Run: headless pygame with SDL's dummy video driver; simulated clock (each Clock.tick advances the game by its frame time, no real sleeping); random seed 0; keys injected as events and as key.get_pressed() state; no mouse input.
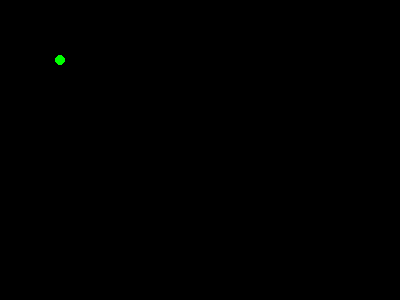
Frame 1 of 4 · flips 1–60 · no input
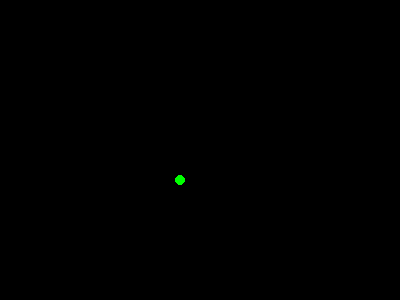
Frame 2 of 4 · flips 61–180 · tapped SPACE, RETURN · held RIGHT (→), D
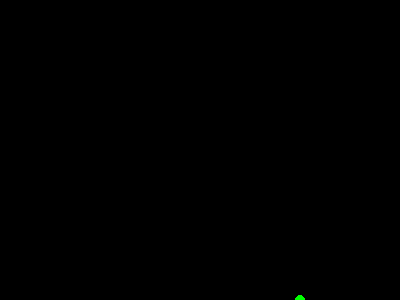
Frame 3 of 4 · flips 181–300 · held DOWN (↓), S
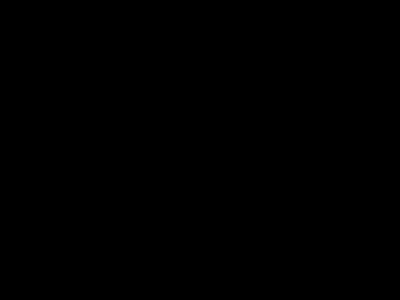
Frame 4 of 4 · flips 301–420 · held LEFT (←), A, UP (↑), W

The pygame program that drew these frames:

"""Simple pygame script to draw a moving circle

This script will create a blank window with a single coloured circle on
the screen. The circle's position will be updated each frame

Example:
    Simple execution

        $ python 02-moving_circle.py
"""

import sys
import pygame
from pygame.locals import QUIT, KEYUP, K_ESCAPE

pygame.init()

FPS = 30  # Frames per second setting

DISPLAYSURF = pygame.display.set_mode((400, 300))

# Colours
BLACK = (0, 0, 0)
WHITE = (255, 255, 255)
RED = (255, 0, 0)
GREEN = (0, 255, 0)
BLUE = (0, 0, 255)

def main():
    'Main game function'
    pygame.display.set_caption('02 - moving circle')
    fps_clock = pygame.time.Clock()  # Initiate the game clock

    circle_x = 0  # Initialise x position
    circle_y = 0  # Initialise y position

    while True: # main game loop
        check_for_quit()

        DISPLAYSURF.fill(BLACK)  # Set background colour

        circle_x += 1  # Update x position
        circle_y += 1  # Update y position
        pygame.draw.circle(DISPLAYSURF,
                           GREEN,
                           (circle_x, circle_y),
                           5,
                           0)

        pygame.display.update()
        fps_clock.tick(FPS)  # Tick the game clock

def check_for_quit():
    """Function to check if the game has been quit.

    This function will get every quit event and exit the game in a safe
    manner. It will also exit on and ESC keypress.
    """
    for event in pygame.event.get():
        if event.type == QUIT:  # get all the QUIT events
            terminate() # terminate
            sys.exit()

        if event.type == KEYUP:  # get all the KEYUP events
            if event.key == K_ESCAPE:
                terminate()  # terminate if the KEYUP event was for the Esc key
                pygame.event.post(event)  # put the other KEYUP event objects back

def terminate():
    """Function to handle the termination of the game.

    This function will make sure the relevant exit calls have been made.
    """
    pygame.quit()
    sys.exit()

if __name__ == '__main__':
    main()
